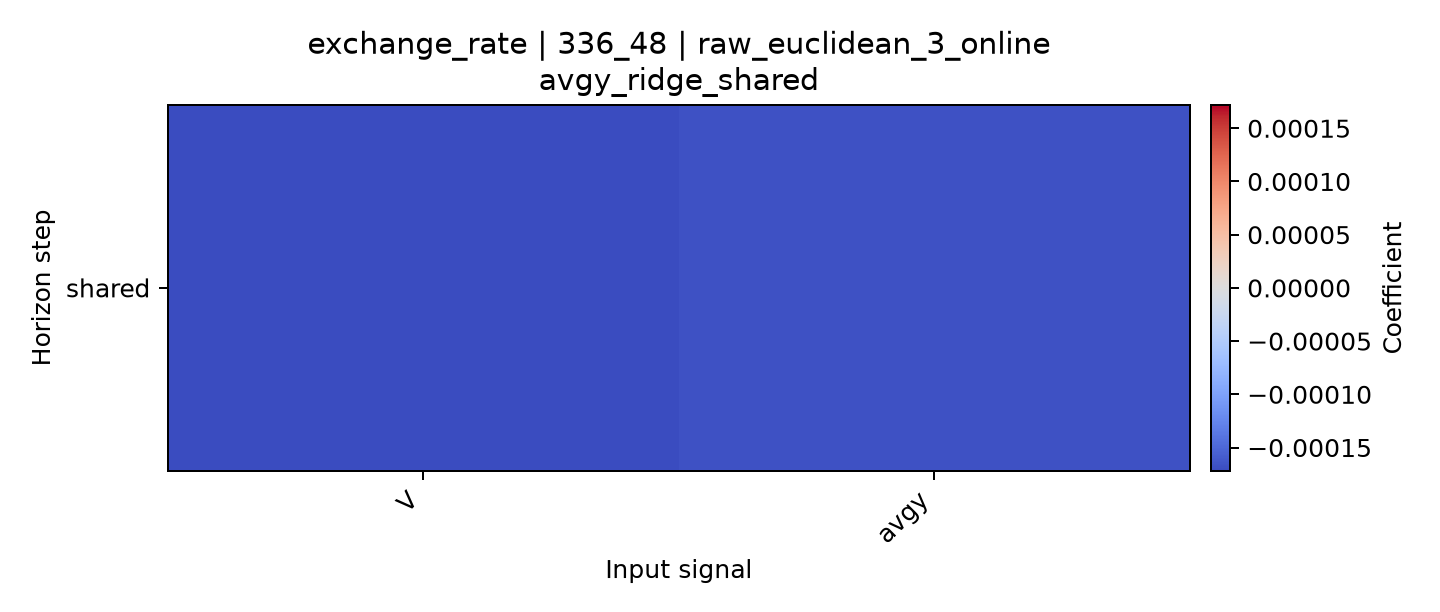

Source data for this figure (header and first rows):
horizon, V, avgy
shared, -0.0001718, -0.0001669
